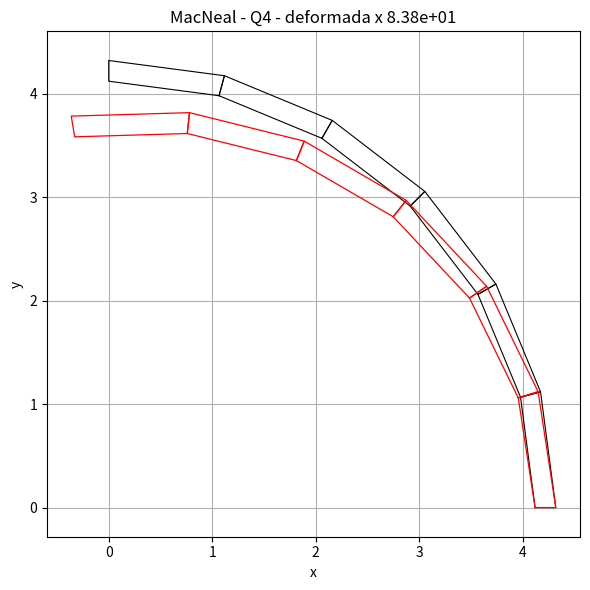
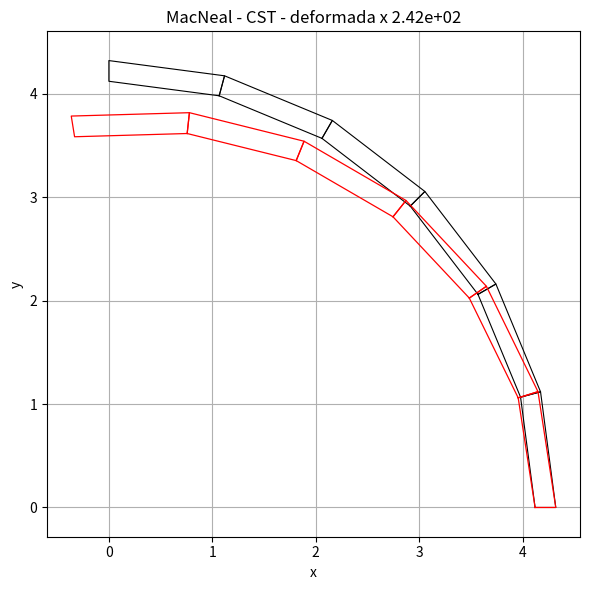
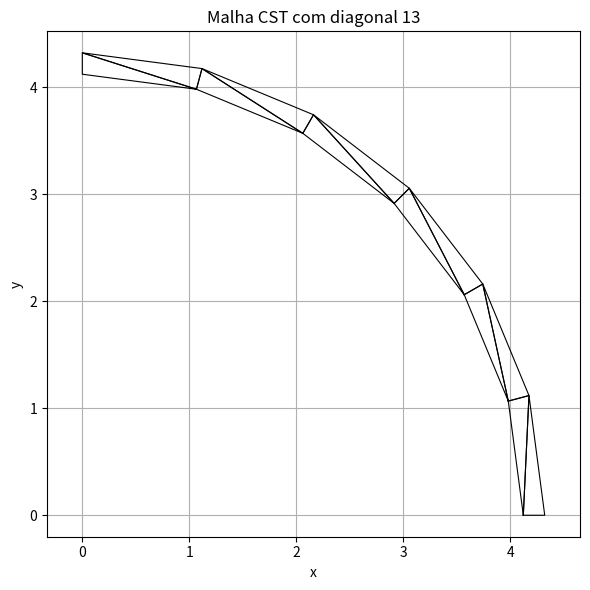
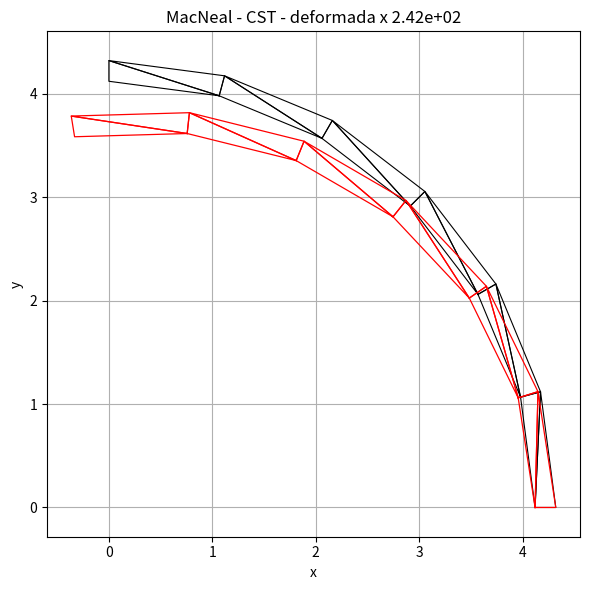

Python code for these plots, in order:
import numpy as np
import matplotlib.pyplot as plt
from pathlib import Path

# ============================================================
# TESTE DE MACNEAL - VIGA CURVA 90°
# Elementos: Q4 e CST, usando 6 elementos no arco.
# ============================================================
# Dados do enunciado:
#   raio interno  = 4.12
#   raio externo  = 4.32
#   arco          = 90°
#   espessura     = 0.1
#   E             = 1e7
#   nu            = 0.25
#
# Observação importante:
#   O enunciado mostrado não explicita o valor da força aplicada.
#   Como o problema é linear elástico, os deslocamentos escalam
#   linearmente com a força. O valor P pode ser ajustado se necessário.
# ============================================================


# ------------------------------------------------------------
# Dados do problema
# ------------------------------------------------------------
E = 1.0e7
nu = 0.25
rin = 4.12
rout = 4.32
thickness = 0.1
arc_angle = np.pi / 2.0
nel_arc = 6
P = 1.0

# Valor analítico fornecido na tabela do enunciado
u_analitico = 0.08734

# Pasta de saída
outputs_dir = Path("outputs_macneal")
outputs_dir.mkdir(parents=True, exist_ok=True)


# ------------------------------------------------------------
# Matriz constitutiva - Estado Plano de Tensões
# ------------------------------------------------------------
def D_plane_stress(E, nu):
    return E / (1.0 - nu**2) * np.array([
        [1.0, nu, 0.0],
        [nu, 1.0, 0.0],
        [0.0, 0.0, (1.0 - nu) / 2.0]
    ], dtype=float)


# ------------------------------------------------------------
# Malha da viga curva
# ------------------------------------------------------------
def make_curved_beam_mesh(rin, rout, nel_arc, arc_angle):
    """
    Gera a malha de uma viga curva com 1 elemento na espessura radial
    e nel_arc elementos ao longo do arco.

    Ordem dos nós por seção angular:
        nó interno, nó externo

    Ordem local do Q4:
        n1 = interno, seção i
        n2 = externo, seção i
        n3 = externo, seção i+1
        n4 = interno, seção i+1
    """
    theta = np.linspace(0.0, arc_angle, nel_arc + 1)

    coords = []
    for th in theta:
        coords.append([rin * np.cos(th), rin * np.sin(th)])
        coords.append([rout * np.cos(th), rout * np.sin(th)])
    coords = np.array(coords, dtype=float)

    quads = []
    for i in range(nel_arc):
        n1 = 2*i
        n2 = 2*i + 1
        n3 = 2*(i + 1) + 1
        n4 = 2*(i + 1)
        quads.append([n1, n2, n3, n4])

    return coords, np.array(quads, dtype=int), theta


# ------------------------------------------------------------
# Elemento Q4
# ------------------------------------------------------------
def q4_shape_functions(xi, eta):
    N = 0.25 * np.array([
        (1.0 - xi) * (1.0 - eta),
        (1.0 + xi) * (1.0 - eta),
        (1.0 + xi) * (1.0 + eta),
        (1.0 - xi) * (1.0 + eta),
    ], dtype=float)

    dN_dxi = 0.25 * np.array([
        -(1.0 - eta),
         (1.0 - eta),
         (1.0 + eta),
        -(1.0 + eta),
    ], dtype=float)

    dN_deta = 0.25 * np.array([
        -(1.0 - xi),
        -(1.0 + xi),
         (1.0 + xi),
         (1.0 - xi),
    ], dtype=float)

    return N, dN_dxi, dN_deta


def q4_B_matrix(xy, xi, eta):
    _, dN_dxi, dN_deta = q4_shape_functions(xi, eta)

    J = np.zeros((2, 2), dtype=float)
    J[0, 0] = np.dot(dN_dxi,  xy[:, 0])
    J[0, 1] = np.dot(dN_deta, xy[:, 0])
    J[1, 0] = np.dot(dN_dxi,  xy[:, 1])
    J[1, 1] = np.dot(dN_deta, xy[:, 1])

    detJ = np.linalg.det(J)
    if detJ <= 0.0:
        raise ValueError("Elemento Q4 com detJ <= 0. Verifique a ordem dos nós.")

    invJ = np.linalg.inv(J)
    B = np.zeros((3, 8), dtype=float)

    for i in range(4):
        grad_nat = np.array([dN_dxi[i], dN_deta[i]])
        dN_dx, dN_dy = invJ.T @ grad_nat

        B[0, 2*i + 0] = dN_dx
        B[1, 2*i + 1] = dN_dy
        B[2, 2*i + 0] = dN_dy
        B[2, 2*i + 1] = dN_dx

    return B, detJ


def q4_element_stiffness(xy, D, thickness):
    g = 1.0 / np.sqrt(3.0)
    gauss_points = [(-g, -g), (g, -g), (g, g), (-g, g)]

    ke = np.zeros((8, 8), dtype=float)
    for xi, eta in gauss_points:
        B, detJ = q4_B_matrix(xy, xi, eta)
        ke += thickness * (B.T @ D @ B) * detJ

    return ke


# ------------------------------------------------------------
# Elemento CST
# ------------------------------------------------------------
def cst_B_matrix(xy):
    x1, y1 = xy[0]
    x2, y2 = xy[1]
    x3, y3 = xy[2]

    A = 0.5 * ((x2 - x1)*(y3 - y1) - (x3 - x1)*(y2 - y1))

    if A <= 0.0:
        raise ValueError("Elemento CST com área <= 0. Verifique a ordem dos nós.")

    b1, b2, b3 = y2 - y3, y3 - y1, y1 - y2
    c1, c2, c3 = x3 - x2, x1 - x3, x2 - x1

    B = 1.0 / (2.0 * A) * np.array([
        [b1, 0.0, b2, 0.0, b3, 0.0],
        [0.0, c1, 0.0, c2, 0.0, c3],
        [c1, b1, c2, b2, c3, b3],
    ], dtype=float)

    return B, A


def cst_element_stiffness(xy, D, thickness):
    B, A = cst_B_matrix(xy)
    return thickness * A * (B.T @ D @ B)


def split_q4_to_cst(quads, diagonal="13"):
    """
    Divide cada elemento Q4 em dois CST.

    diagonal='13': usa a diagonal entre os nós locais 1 e 3
    diagonal='24': usa a diagonal entre os nós locais 2 e 4
    """
    tris = []
    for q in quads:
        n1, n2, n3, n4 = q

        if diagonal == "13":
            tris.append([n1, n2, n3])
            tris.append([n1, n3, n4])
        elif diagonal == "24":
            tris.append([n1, n2, n4])
            tris.append([n2, n3, n4])
        else:
            raise ValueError("diagonal deve ser '13' ou '24'.")

    return np.array(tris, dtype=int)


# ------------------------------------------------------------
# Montagem e solução
# ------------------------------------------------------------
def assemble_and_solve(model="Q4", diagonal="13"):
    coords, quads, theta = make_curved_beam_mesh(rin, rout, nel_arc, arc_angle)
    D = D_plane_stress(E, nu)

    n_nodes = coords.shape[0]
    ndof = 2 * n_nodes
    K = np.zeros((ndof, ndof), dtype=float)
    F = np.zeros(ndof, dtype=float)

    if model.upper() == "Q4":
        elements = quads
        for q in elements:
            ke = q4_element_stiffness(coords[q], D, thickness)
            dofs = np.array([[2*n, 2*n + 1] for n in q]).ravel()
            K[np.ix_(dofs, dofs)] += ke

    elif model.upper() == "CST":
        elements = split_q4_to_cst(quads, diagonal=diagonal)
        for tri in elements:
            ke = cst_element_stiffness(coords[tri], D, thickness)
            dofs = np.array([[2*n, 2*n + 1] for n in tri]).ravel()
            K[np.ix_(dofs, dofs)] += ke

    else:
        raise ValueError("model deve ser 'Q4' ou 'CST'.")

    # Engaste na seção theta = 0: nós interno e externo da primeira seção.
    fixed_nodes = [0, 1]
    constrained = []
    for n in fixed_nodes:
        constrained.extend([2*n, 2*n + 1])

    # Carga vertical descendente na extremidade livre theta = 90°.
    # Como há dois nós na seção livre, aplica-se metade da força em cada nó.
    free_inner = 2 * nel_arc
    free_outer = 2 * nel_arc + 1
    F[2*free_inner + 1] += -P / 2.0
    F[2*free_outer + 1] += -P / 2.0

    all_dofs = np.arange(ndof)
    free_dofs = np.setdiff1d(all_dofs, constrained)

    U = np.zeros(ndof, dtype=float)
    U[free_dofs] = np.linalg.solve(K[np.ix_(free_dofs, free_dofs)], F[free_dofs])

    reactions = K @ U - F

    # Deslocamento médio da seção livre na direção da carga.
    uy_inner = U[2*free_inner + 1]
    uy_outer = U[2*free_outer + 1]
    deslocamento_carga = -0.5 * (uy_inner + uy_outer)

    return coords, quads, U, reactions, deslocamento_carga


# ------------------------------------------------------------
# Gráficos
# ------------------------------------------------------------
def plot_mesh_and_deformed(coords, quads, U, title, output_path, scale=None):
    Uxy = U.reshape((-1, 2))

    if scale is None:
        max_u = np.max(np.linalg.norm(Uxy, axis=1))
        size = np.max(coords[:, 0]) - np.min(coords[:, 0])
        scale = 0.15 * size / max_u if max_u > 0 else 1.0

    coords_def = coords + scale * Uxy

    plt.figure(figsize=(6, 6))

    for q in quads:
        xy = coords[np.r_[q, q[0]]]
        plt.plot(xy[:, 0], xy[:, 1], "k-", linewidth=0.8)

    for q in quads:
        xy = coords_def[np.r_[q, q[0]]]
        plt.plot(xy[:, 0], xy[:, 1], "r-", linewidth=0.9)

    plt.axis("equal")
    plt.xlabel("x")
    plt.ylabel("y")
    plt.title(f"{title} - deformada x {scale:.2e}")
    plt.grid(True)
    plt.tight_layout()
    plt.savefig(output_path, dpi=300, bbox_inches="tight")


def plot_cst_diagonal_mesh(coords, quads, diagonal, output_path):
    tris = split_q4_to_cst(quads, diagonal=diagonal)

    plt.figure(figsize=(6, 6))
    for tri in tris:
        xy = coords[np.r_[tri, tri[0]]]
        plt.plot(xy[:, 0], xy[:, 1], "k-", linewidth=0.8)

    plt.axis("equal")
    plt.xlabel("x")
    plt.ylabel("y")
    plt.title(f"Malha CST com diagonal {diagonal}")
    plt.grid(True)
    plt.tight_layout()
    plt.savefig(output_path, dpi=300, bbox_inches="tight")

def plot_cst_deformed(coords, quads, U, diagonal, title, output_path, scale=None):
    tris = split_q4_to_cst(quads, diagonal=diagonal)

    Uxy = U.reshape((-1, 2))

    if scale is None:
        max_u = np.max(np.linalg.norm(Uxy, axis=1))
        size = np.max(coords[:, 0]) - np.min(coords[:, 0])
        scale = 0.15 * size / max_u if max_u > 0 else 1.0

    coords_def = coords + scale * Uxy

    plt.figure(figsize=(6, 6))

    # Malha original com triângulos
    for tri in tris:
        xy = coords[np.r_[tri, tri[0]]]
        plt.plot(xy[:, 0], xy[:, 1], "k-", linewidth=0.8)

    # Malha deformada com triângulos
    for tri in tris:
        xy = coords_def[np.r_[tri, tri[0]]]
        plt.plot(xy[:, 0], xy[:, 1], "r-", linewidth=0.9)

    plt.axis("equal")
    plt.xlabel("x")
    plt.ylabel("y")
    plt.title(f"{title} - deformada x {scale:.2e}")
    plt.grid(True)
    plt.tight_layout()
    plt.savefig(output_path, dpi=300, bbox_inches="tight")

# ------------------------------------------------------------
# Execução
# ------------------------------------------------------------
def main():
    coords_q4, quads_q4, U_q4, R_q4, u_q4 = assemble_and_solve(model="Q4")
    coords_cst, quads_cst, U_cst, R_cst, u_cst = assemble_and_solve(model="CST", diagonal="13")

    erro_q4 = abs(u_q4 - u_analitico) / abs(u_analitico) * 100.0
    erro_cst = abs(u_cst - u_analitico) / abs(u_analitico) * 100.0

    print("\n================ TESTE DE MACNEAL - VIGA CURVA ================\n")
    print(f"raio interno  = {rin}")
    print(f"raio externo  = {rout}")
    print(f"espessura     = {thickness}")
    print(f"E             = {E:.4e}")
    print(f"nu            = {nu}")
    print(f"arco          = 90 graus")
    print(f"força P       = {P}")
    print(f"nº elementos no arco = {nel_arc}")
    print()
    print("Deslocamento na direção da carga:")
    print(f"Analítico = {u_analitico:.6e}")
    print(f"Q4        = {u_q4:.6e}   erro = {erro_q4:.3f} %")
    print(f"CST       = {u_cst:.6e}   erro = {erro_cst:.3f} %")
    print()
    print("Referência da tabela do enunciado:")
    print("Q2 = 0,002184; Q4 = 0,07275; Q8 = 0,08716")

    plot_mesh_and_deformed(
        coords_q4, quads_q4, U_q4,
        "MacNeal - Q4",
        outputs_dir / "macneal_q4_deformada.png"
    )

    plot_mesh_and_deformed(
        coords_cst, quads_cst, U_cst,
        "MacNeal - CST",
        outputs_dir / "macneal_cst_deformada.png"
    )

    plot_cst_diagonal_mesh(
        coords_cst, quads_cst,
        diagonal="13",
        output_path=outputs_dir / "macneal_cst_malha_diagonal.png"
    )

    plot_cst_deformed(
    coords_cst,
    quads_cst,
    U_cst,
    diagonal="13",
    title="MacNeal - CST",
    output_path=outputs_dir / "macneal_cst_deformada_com_diagonal.png"
    )

    print(f"\nFiguras salvas em: {outputs_dir.resolve()}\n")

    plt.show()


if __name__ == "__main__":
    main()
